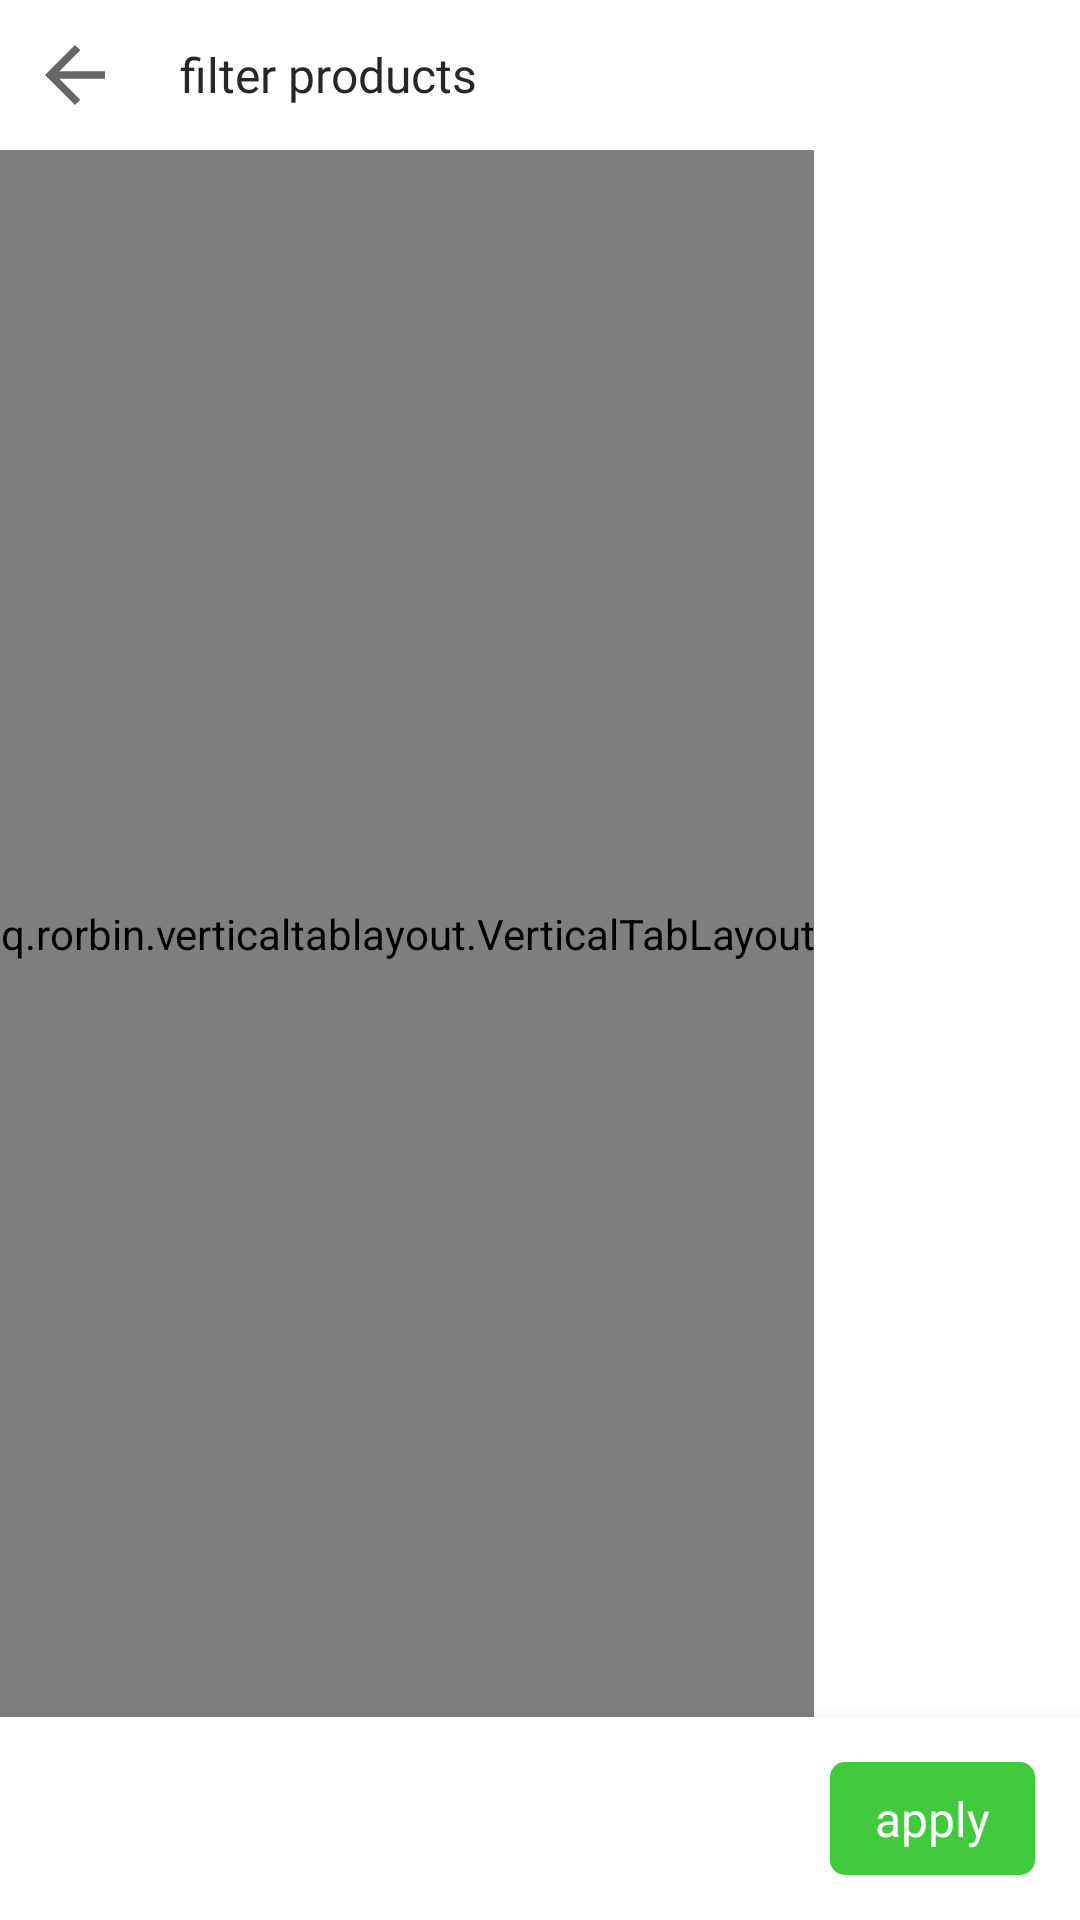

Produce the Android XML layout that renders to this screen, including the resource entries it uses.
<!-- AndroidManifest.xml: application theme Theme.AppleMart.NoActionBar -->
<!-- res/layout/activity_filter.xml -->
<?xml version="1.0" encoding="utf-8"?>
<layout xmlns:tools="http://schemas.android.com/tools"
    xmlns:android="http://schemas.android.com/apk/res/android"
    xmlns:app="http://schemas.android.com/apk/res-auto">
    <RelativeLayout
        android:layout_width="match_parent"
        android:layout_height="match_parent"
        android:orientation="horizontal"
        tools:context=".Ui.FiltersTabs.FilterActivity">

        <LinearLayout
            android:id="@+id/line1"
            android:layout_width="match_parent"
            android:layout_height="wrap_content"
            android:background="@color/white">
            <RelativeLayout
                android:id="@+id/relatetoolbar"
                android:layout_width="match_parent"
                android:layout_height="wrap_content">

                <ImageView
                    android:id="@+id/backBtn"
                    android:layout_width="30dp"
                    android:layout_height="30dp"
                    android:layout_marginStart="10dp"
                    android:layout_marginTop="10dp"
                    android:layout_marginEnd="10dp"
                    android:layout_marginBottom="10dp"
                    android:src="@drawable/back" />

                <TextView
                    android:id="@+id/toolText"
                    android:layout_width="wrap_content"
                    android:layout_height="wrap_content"
                    android:layout_centerVertical="true"
                    android:layout_marginStart="10dp"
                    android:layout_toEndOf="@id/backBtn"
                    android:fontFamily="@font/poppins_extrabold"
                    android:text="filter products"
                    android:textColor="@color/mediumBlack"
                    android:textSize="16sp" />

                <ImageView
                    android:id="@+id/search"
                    android:layout_width="30dp"
                    android:layout_height="30dp"
                    android:layout_alignParentRight="true"
                    android:layout_marginStart="10dp"
                    android:layout_marginTop="10dp"
                    android:layout_marginEnd="10dp"
                    android:layout_marginBottom="10dp"
                    android:src="@drawable/search" />

            </RelativeLayout>
        </LinearLayout>

        <androidx.viewpager.widget.ViewPager
            android:id="@+id/viewpager"
            android:layout_width="match_parent"
            android:layout_height="match_parent"
            android:layout_above="@id/line3"
            android:layout_below="@id/line1"
            android:layout_toEndOf="@id/line2" />

        <LinearLayout
            android:id="@+id/line2"
            android:layout_below="@id/line1"
            android:layout_above="@id/line3"
            android:layout_width="wrap_content"
            android:layout_height="match_parent"
            android:orientation="horizontal">











            

            <q.rorbin.verticaltablayout.VerticalTabLayout
                android:id="@+id/tablayout"
                android:layout_width="wrap_content"
                android:layout_height="match_parent"
                android:background="#EDEDED"
                app:indicator_color="#FFFFFF"
                app:indicator_gravity="fill"
                app:tab_height="50dp"
                app:tab_mode="scrollable" />
        </LinearLayout>

        <LinearLayout
            android:id="@+id/line3"
            android:layout_width="match_parent"
            android:layout_height="wrap_content"
            android:layout_alignParentBottom="true"
            android:background="@color/white"
            android:elevation="10dp">
            <RelativeLayout
                android:id="@+id/relatebotm"
                android:layout_width="match_parent"
                android:layout_height="wrap_content">

                <TextView
                    android:id="@+id/clear"
                    android:layout_width="wrap_content"
                    android:layout_height="wrap_content"
                    android:layout_alignParentLeft="true"
                    android:layout_margin="15dp"
                    android:background="@drawable/bg_green_border"
                    android:fontFamily="@font/nunito_semibold"
                    android:paddingStart="15dp"
                    android:paddingTop="8dp"
                    android:paddingEnd="15dp"
                    android:paddingBottom="8dp"
                    android:text="clear all"
                    android:textColor="@color/greenOffer"
                    android:textSize="16sp"
                    android:visibility="gone"/>


                <TextView
                    android:id="@+id/apply"
                    android:layout_width="wrap_content"
                    android:layout_height="wrap_content"
                    android:layout_alignParentRight="true"
                    android:layout_margin="15dp"
                    android:background="@drawable/btn_green"
                    android:fontFamily="@font/nunito_semibold"
                    android:paddingStart="15dp"
                    android:paddingTop="8dp"
                    android:paddingEnd="15dp"
                    android:paddingBottom="8dp"
                    android:text="apply"
                    android:textColor="@color/white"
                    android:textSize="16sp" />

            </RelativeLayout>
        </LinearLayout>

    </RelativeLayout>
</layout>
<!-- resources referenced by this layout -->
<resources>
  <color name="greenOffer">#41CA3D</color>
  <color name="mediumBlack">#272727</color>
  <color name="white">#FFFFFFFF</color>
  <!-- drawable back (drawable) -->
  <vector xmlns:android="http://schemas.android.com/apk/res/android"
      android:width="24dp"
      android:height="24dp"
      android:viewportWidth="24"
      android:viewportHeight="24"
      android:tint="?attr/colorControlNormal"
      android:autoMirrored="true">
    <path
        android:fillColor="@color/mediumBlack"
        android:pathData="M20,11H7.83l5.59,-5.59L12,4l-8,8 8,8 1.41,-1.41L7.83,13H20v-2z"/>
  </vector>
  <!-- drawable bg_green_border (drawable) -->
  <?xml version="1.0" encoding="utf-8"?>
  <shape xmlns:android="http://schemas.android.com/apk/res/android"
      android:shape="rectangle">
  
  
      <solid android:color="@color/liteGrey"/>
      <stroke android:width="1.5dp" android:color="@color/greenOffer"/>
      <corners android:radius="15dp"/>
  
  
  </shape>
  <!-- drawable btn_green (drawable-v24) -->
  <?xml version="1.0" encoding="utf-8"?>
  <shape xmlns:android="http://schemas.android.com/apk/res/android"
      android:shape="rectangle">
  
  
      <solid android:color="@color/greenOffer"/>
      <corners android:radius="5dp"/>
  
  </shape>
  <style name="Theme.AppleMart.NoActionBar" parent="Theme.MaterialComponents.DayNight.NoActionBar">
          
          <item name="colorPrimary">@color/colorPrimary</item>
          <item name="colorPrimaryVariant">@color/colorStatus</item>
          <item name="colorOnPrimary">@color/white</item>
          
          <item name="colorSecondary">@color/colorPrimary</item>
          <item name="colorSecondaryVariant">@color/colorStatus</item>
          <item name="colorOnSecondary">@color/black</item>
          
          <item name="android:statusBarColor" tools:targetApi="l">?attr/colorPrimaryVariant</item>
          
      </style>
  <color name="liteGrey">#EDECEA</color>
  <color name="colorPrimary">#fd5e0f</color>
  <color name="colorStatus">#fd5e0f</color>
  <color name="black">#FF000000</color>
</resources>
